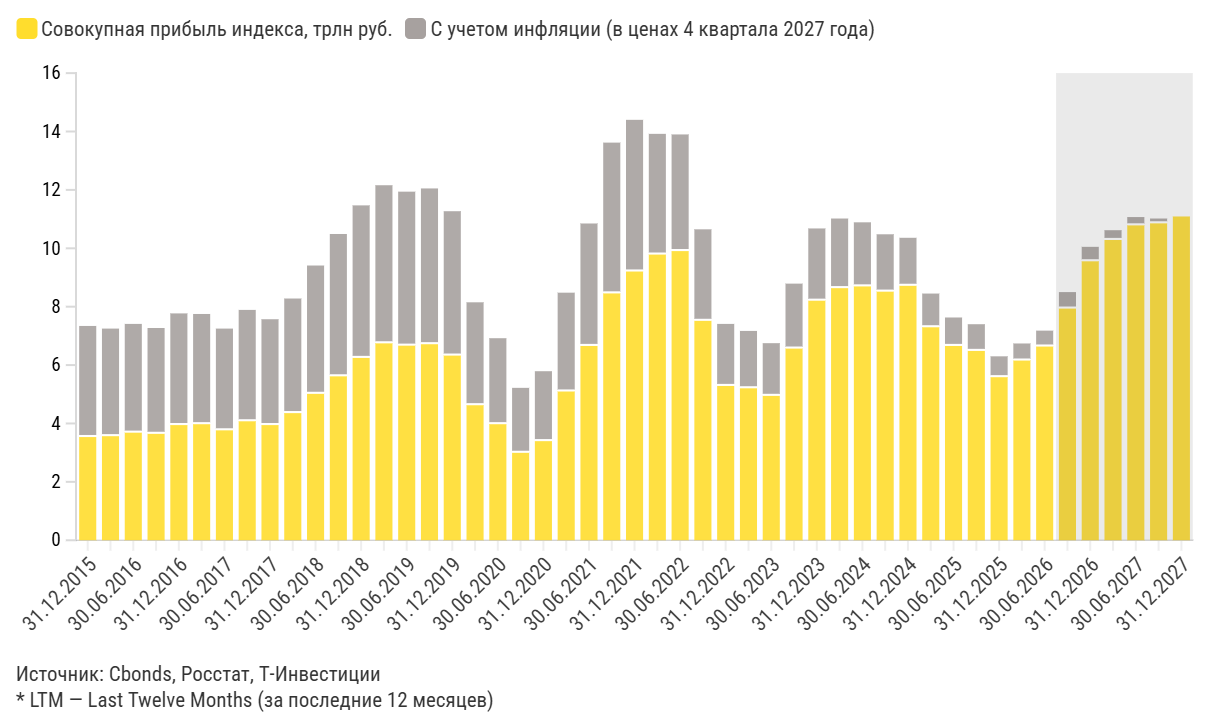

The data file committed next to this chart (first rows):
Дата, Совокупная прибыль индекса, трлн руб., С учетом инфляции (в ценах 4 квартала 20…
31.12.2027, 11,09, -
30.09.2027, 10,89, 0,13
30.06.2027, 10,82, 0,25
31.03.2027, 10,32, 0,30
31.12.2026, 9,59, 0,46
30.09.2026, 7,97, 0,53
30.06.2026, 6,67, 0,51
31.03.2026, 6,19, 0,55
31.12.2025, 5,62, 0,68
30.09.2025, 6,52, 0,88
30.06.2025, 6,69, 0,94
31.03.2025, 7,33, 1,12
31.12.2024, 8,75, 1,61
30.09.2024, 8,55, 1,93
30.06.2024, 8,73, 2,16
31.03.2024, 8,67, 2,35
31.12.2023, 8,24, 2,44
30.09.2023, 6,60, 2,19
30.06.2023, 4,98, 1,77
31.03.2023, 5,24, 1,93
31.12.2022, 5,32, 2,09
30.09.2022, 7,55, 3,10
30.06.2022, 9,94, 3,96
31.03.2022, 9,82, 4,10
31.12.2021, 9,24, 5,16
30.09.2021, 8,49, 5,13
30.06.2021, 6,69, 4,16
31.03.2021, 5,13, 3,35
31.12.2020, 3,43, 2,36
30.09.2020, 3,03, 2,19
30.06.2020, 4,01, 2,91
31.03.2020, 4,66, 3,49
31.12.2019, 6,36, 4,91
30.09.2019, 6,75, 5,30
30.06.2019, 6,70, 5,24
31.03.2019, 6,78, 5,38
31.12.2018, 6,28, 5,19
30.09.2018, 5,65, 4,84
30.06.2018, 5,05, 4,36
31.03.2018, 4,39, 3,89
31.12.2017, 3,98, 3,59
30.09.2017, 4,11, 3,78
30.06.2017, 3,80, 3,45
31.03.2017, 4,01, 3,74
31.12.2016, 3,98, 3,79
30.09.2016, 3,68, 3,59
30.06.2016, 3,72, 3,69
31.03.2016, 3,60, 3,65
31.12.2015, 3,57, 3,77
